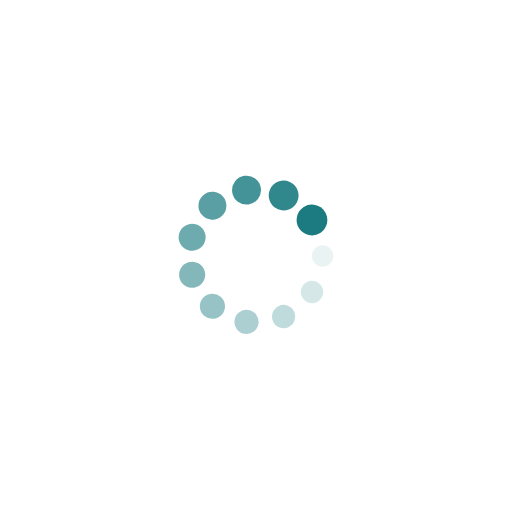
t = 0.00 s
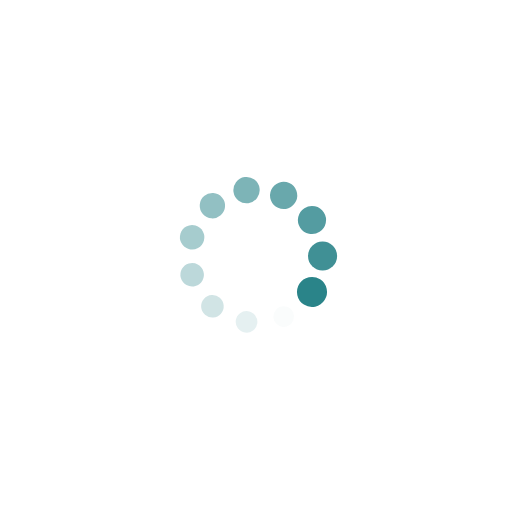
t = 0.25 s
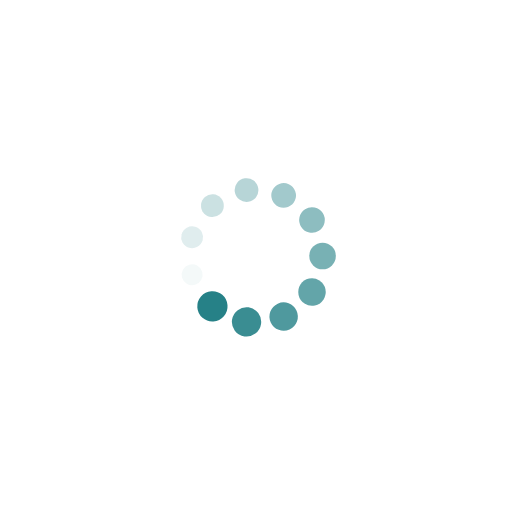
t = 0.50 s
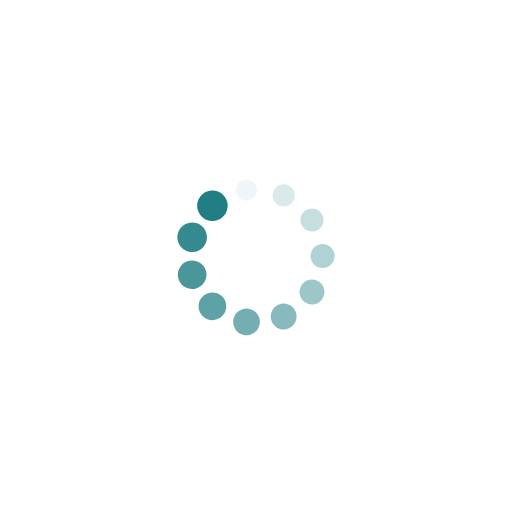
t = 0.75 s

The animated SVG that drew these frames (rendered in a browser with its animation timeline set to each time). Animation: 22 SMIL elements (animate=11,animateTransform=11); one cycle of 1.00 s, repeats indefinitely.

<?xml version="1.0" encoding="utf-8"?>
<svg xmlns="http://www.w3.org/2000/svg" xmlns:xlink="http://www.w3.org/1999/xlink" style="margin: auto; background: none; display: block; shape-rendering: auto;" width="244px" height="244px" viewBox="0 0 100 100" preserveAspectRatio="xMidYMid">
<g transform="translate(63,50)">
<g transform="rotate(0)">
<circle cx="0" cy="0" r="2" fill="#1b7b81" fill-opacity="1">
  <animateTransform attributeName="transform" type="scale" begin="-0.9090909090909091s" values="1.5 1.5;1 1" keyTimes="0;1" dur="1s" repeatCount="indefinite"></animateTransform>
  <animate attributeName="fill-opacity" keyTimes="0;1" dur="1s" repeatCount="indefinite" values="1;0" begin="-0.9090909090909091s"></animate>
</circle>
</g>
</g><g transform="translate(60.93629592680536,57.02833062692277)">
<g transform="rotate(32.72727272727273)">
<circle cx="0" cy="0" r="2" fill="#1b7b81" fill-opacity="0.9090909090909091">
  <animateTransform attributeName="transform" type="scale" begin="-0.8181818181818182s" values="1.5 1.5;1 1" keyTimes="0;1" dur="1s" repeatCount="indefinite"></animateTransform>
  <animate attributeName="fill-opacity" keyTimes="0;1" dur="1s" repeatCount="indefinite" values="1;0" begin="-0.8181818181818182s"></animate>
</circle>
</g>
</g><g transform="translate(55.40039516902452,61.82521593960874)">
<g transform="rotate(65.45454545454545)">
<circle cx="0" cy="0" r="2" fill="#1b7b81" fill-opacity="0.8181818181818182">
  <animateTransform attributeName="transform" type="scale" begin="-0.7272727272727273s" values="1.5 1.5;1 1" keyTimes="0;1" dur="1s" repeatCount="indefinite"></animateTransform>
  <animate attributeName="fill-opacity" keyTimes="0;1" dur="1s" repeatCount="indefinite" values="1;0" begin="-0.7272727272727273s"></animate>
</circle>
</g>
</g><g transform="translate(48.149907102447294,62.86767874445213)">
<g transform="rotate(98.18181818181817)">
<circle cx="0" cy="0" r="2" fill="#1b7b81" fill-opacity="0.7272727272727273">
  <animateTransform attributeName="transform" type="scale" begin="-0.6363636363636364s" values="1.5 1.5;1 1" keyTimes="0;1" dur="1s" repeatCount="indefinite"></animateTransform>
  <animate attributeName="fill-opacity" keyTimes="0;1" dur="1s" repeatCount="indefinite" values="1;0" begin="-0.6363636363636364s"></animate>
</circle>
</g>
</g><g transform="translate(41.4868104587113,59.82474446660536)">
<g transform="rotate(130.9090909090909)">
<circle cx="0" cy="0" r="2" fill="#1b7b81" fill-opacity="0.6363636363636364">
  <animateTransform attributeName="transform" type="scale" begin="-0.5454545454545454s" values="1.5 1.5;1 1" keyTimes="0;1" dur="1s" repeatCount="indefinite"></animateTransform>
  <animate attributeName="fill-opacity" keyTimes="0;1" dur="1s" repeatCount="indefinite" values="1;0" begin="-0.5454545454545454s"></animate>
</circle>
</g>
</g><g transform="translate(37.52659134301153,53.66252323893858)">
<g transform="rotate(163.63636363636365)">
<circle cx="0" cy="0" r="2" fill="#1b7b81" fill-opacity="0.5454545454545454">
  <animateTransform attributeName="transform" type="scale" begin="-0.45454545454545453s" values="1.5 1.5;1 1" keyTimes="0;1" dur="1s" repeatCount="indefinite"></animateTransform>
  <animate attributeName="fill-opacity" keyTimes="0;1" dur="1s" repeatCount="indefinite" values="1;0" begin="-0.45454545454545453s"></animate>
</circle>
</g>
</g><g transform="translate(37.52659134301153,46.33747676106142)">
<g transform="rotate(196.36363636363635)">
<circle cx="0" cy="0" r="2" fill="#1b7b81" fill-opacity="0.45454545454545453">
  <animateTransform attributeName="transform" type="scale" begin="-0.36363636363636365s" values="1.5 1.5;1 1" keyTimes="0;1" dur="1s" repeatCount="indefinite"></animateTransform>
  <animate attributeName="fill-opacity" keyTimes="0;1" dur="1s" repeatCount="indefinite" values="1;0" begin="-0.36363636363636365s"></animate>
</circle>
</g>
</g><g transform="translate(41.48681045871129,40.17525553339465)">
<g transform="rotate(229.0909090909091)">
<circle cx="0" cy="0" r="2" fill="#1b7b81" fill-opacity="0.36363636363636365">
  <animateTransform attributeName="transform" type="scale" begin="-0.2727272727272727s" values="1.5 1.5;1 1" keyTimes="0;1" dur="1s" repeatCount="indefinite"></animateTransform>
  <animate attributeName="fill-opacity" keyTimes="0;1" dur="1s" repeatCount="indefinite" values="1;0" begin="-0.2727272727272727s"></animate>
</circle>
</g>
</g><g transform="translate(48.149907102447294,37.13232125554788)">
<g transform="rotate(261.8181818181818)">
<circle cx="0" cy="0" r="2" fill="#1b7b81" fill-opacity="0.2727272727272727">
  <animateTransform attributeName="transform" type="scale" begin="-0.18181818181818182s" values="1.5 1.5;1 1" keyTimes="0;1" dur="1s" repeatCount="indefinite"></animateTransform>
  <animate attributeName="fill-opacity" keyTimes="0;1" dur="1s" repeatCount="indefinite" values="1;0" begin="-0.18181818181818182s"></animate>
</circle>
</g>
</g><g transform="translate(55.40039516902452,38.17478406039126)">
<g transform="rotate(294.54545454545456)">
<circle cx="0" cy="0" r="2" fill="#1b7b81" fill-opacity="0.18181818181818182">
  <animateTransform attributeName="transform" type="scale" begin="-0.09090909090909091s" values="1.5 1.5;1 1" keyTimes="0;1" dur="1s" repeatCount="indefinite"></animateTransform>
  <animate attributeName="fill-opacity" keyTimes="0;1" dur="1s" repeatCount="indefinite" values="1;0" begin="-0.09090909090909091s"></animate>
</circle>
</g>
</g><g transform="translate(60.93629592680536,42.97166937307723)">
<g transform="rotate(327.2727272727273)">
<circle cx="0" cy="0" r="2" fill="#1b7b81" fill-opacity="0.09090909090909091">
  <animateTransform attributeName="transform" type="scale" begin="0s" values="1.5 1.5;1 1" keyTimes="0;1" dur="1s" repeatCount="indefinite"></animateTransform>
  <animate attributeName="fill-opacity" keyTimes="0;1" dur="1s" repeatCount="indefinite" values="1;0" begin="0s"></animate>
</circle>
</g>
</g>
<!-- [ldio] generated by https://loading.io/ --></svg>